Run: headless pygame with SDL's dummy video driver; simulated clock (each Clock.tick advances the game by its frame time, no real sleeping); random seed 0; keys injected as events and as key.get_pressed() state; no mouse input.
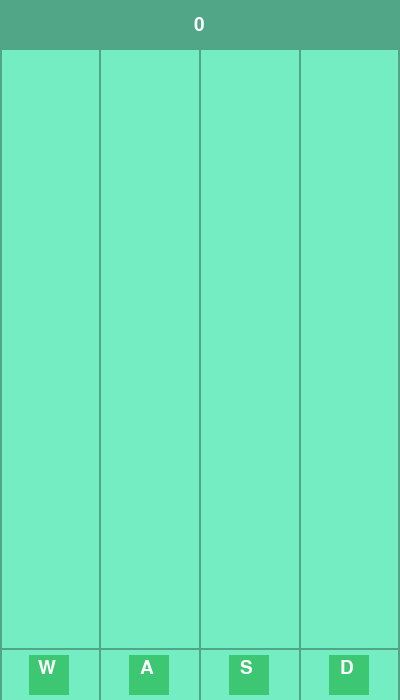
Frame 1 of 4 · flips 1–60 · no input
Frame 2 of 4 · flips 61–180 · tapped SPACE, RETURN · held RIGHT (→), D · screen unchanged from frame 1, image omitted
Frame 3 of 4 · flips 181–300 · held DOWN (↓), S · screen unchanged from frame 2, image omitted
Frame 4 of 4 · flips 301–420 · held LEFT (←), A, UP (↑), W · screen unchanged from frame 3, image omitted

The pygame program that drew these frames:

import pygame as pg
import random

pg.init()

WIDTH, HEIGHT = 400, 700

screen = pg.display.set_mode((WIDTH, HEIGHT))
pg.display.set_caption('Guitar Hero')

clock = pg.time.Clock()
FPS = 60

running = True

stack_1 = []
stack_2 = []
stack_3 = []
stack_4 = []
level = [stack_1, stack_2, stack_3, stack_4]

background = (116, 237, 194)

CREATE_BLOCK_EVENT = pg.USEREVENT + 1
pg.time.set_timer(CREATE_BLOCK_EVENT, 600)

FONT = pg.font.SysFont('Comic Sans', 28)


def deleting_blocks(screen):
    global level, stack_1, stack_2, stack_3, stack_4
    for i in range(len(level)):
        for j in range(len(level[i])):
            block = level[i][j]
            if block.y >= 626:
                if i == 0:
                    stack_1.remove(block)
                elif i == 1:
                    stack_2.remove(block)
                elif i == 2:
                    stack_3.remove(block)
                elif i == 3:
                    stack_4.remove(block)


def moving_blocks(screen):
    global level, stack_1, stack_2, stack_3, stack_4
    for i in range(len(level)):
        for j in range(len(level[i])):
            block = level[i][j]
            if block.y >= 626:
                if i == 0:
                    stack_1 = stack_1[:-1]
                elif i == 1:
                    stack_2 = stack_2[:-1]
                elif i == 2:
                    stack_3 = stack_3[:-1]
                elif i == 3:
                    stack_4 = stack_4[:-1]
                level = [stack_1, stack_2, stack_3, stack_4]
            else:
                pg.draw.rect(screen, (81, 166, 136), block)
                level[i][j] = block.move(0, 2)


score = 0

while running:
    screen.fill(background)

    # Edges
    pg.draw.rect(screen, (81, 166, 136), pg.Rect(0, 0, 2, 700))
    pg.draw.rect(screen, (81, 166, 136), pg.Rect(99, 0, 2, 700))
    pg.draw.rect(screen, (81, 166, 136), pg.Rect(199, 0, 2, 700))
    pg.draw.rect(screen, (81, 166, 136), pg.Rect(299, 0, 2, 700))
    pg.draw.rect(screen, (81, 166, 136), pg.Rect(398, 0, 2, 700))
    pg.draw.rect(screen, (81, 166, 136), pg.Rect(0, 648, 400, 2))
    pg.draw.rect(screen, (81, 166, 136), pg.Rect(0, 0, 400, 50))
    score_text = FONT.render(str(score), True, (255, 255, 255))
    screen.blit(score_text, (400 / 2 - score_text.get_rect().w / 2, 50 / 2 - score_text.get_rect().h / 2))

    # Buttons
    pg.draw.rect(screen, (61, 199, 115), pg.Rect(29, 655, 40, 40))
    pg.draw.rect(screen, (61, 199, 115), pg.Rect(129, 655, 40, 40))
    pg.draw.rect(screen, (61, 199, 115), pg.Rect(229, 655, 40, 40))
    pg.draw.rect(screen, (61, 199, 115), pg.Rect(329, 655, 40, 40))
    letter_W = FONT.render('W', True, (255, 255, 255))
    letter_A = FONT.render('A', True, (255, 255, 255))
    letter_S = FONT.render('S', True, (255, 255, 255))
    letter_D = FONT.render('D', True, (255, 255, 255))

    screen.blit(letter_W, (38, 658))
    screen.blit(letter_A, (140, 658))
    screen.blit(letter_S, (240, 658))
    screen.blit(letter_D, (340, 658))

    moving_blocks(screen)

    for event in pg.event.get():
        distance1 = 1000
        distance2 = 1000
        distance3 = 1000
        distance4 = 1000
        if event.type == pg.QUIT:
            running = False
        elif event.type == CREATE_BLOCK_EVENT:
            print('User Event')
            index = random.choice([0, 1, 2, 3])
            if index == 0:
                block = pg.Rect(25, 5, 50, 30)
                stack_1 = [block] + stack_1
            elif index == 1:
                block = pg.Rect(125, 5, 50, 30)
                stack_2 = [block] + stack_2
            elif index == 2:
                block = pg.Rect(225, 5, 50, 30)
                stack_3 = [block] + stack_3
            elif index == 3:
                block = pg.Rect(325, 5, 50, 30)
                stack_4 = [block] + stack_4
            level = [stack_1, stack_2, stack_3, stack_4]
        elif event.type == pg.KEYDOWN:
            if event.key == pg.K_ESCAPE:
                running = False
            elif event.key in [pg.K_w, pg.K_a, pg.K_s, pg.K_d]:
                if pg.K_w and stack_1:
                    distance1 = 648 - stack_1[-1].y
                if pg.K_a and stack_2:
                    distance2 = 648 - stack_2[-1].y
                if pg.K_s and stack_3:
                    distance3 = 648 - stack_3[-1].y
                if pg.K_d and stack_4:
                    distance4 = 648 - stack_4[-1].y
                level = [stack_1, stack_2, stack_3, stack_4]
                print((distance1, distance2, distance3, distance4))
                if distance1 <= 80:
                    score += 10
                elif 80 < distance1 < 150:
                    score += 5
                elif distance2 <= 80:
                    score += 10
                elif 80 < distance2 < 150:
                    score += 5
                elif distance3 <= 80:
                    score += 10
                elif 80 < distance3 < 150:
                    score += 5
                elif distance4 <= 80:
                    score += 10
                elif 80 < distance4 < 150:
                    score += 5

    pg.display.update()
    clock.tick(FPS)

pg.quit()
